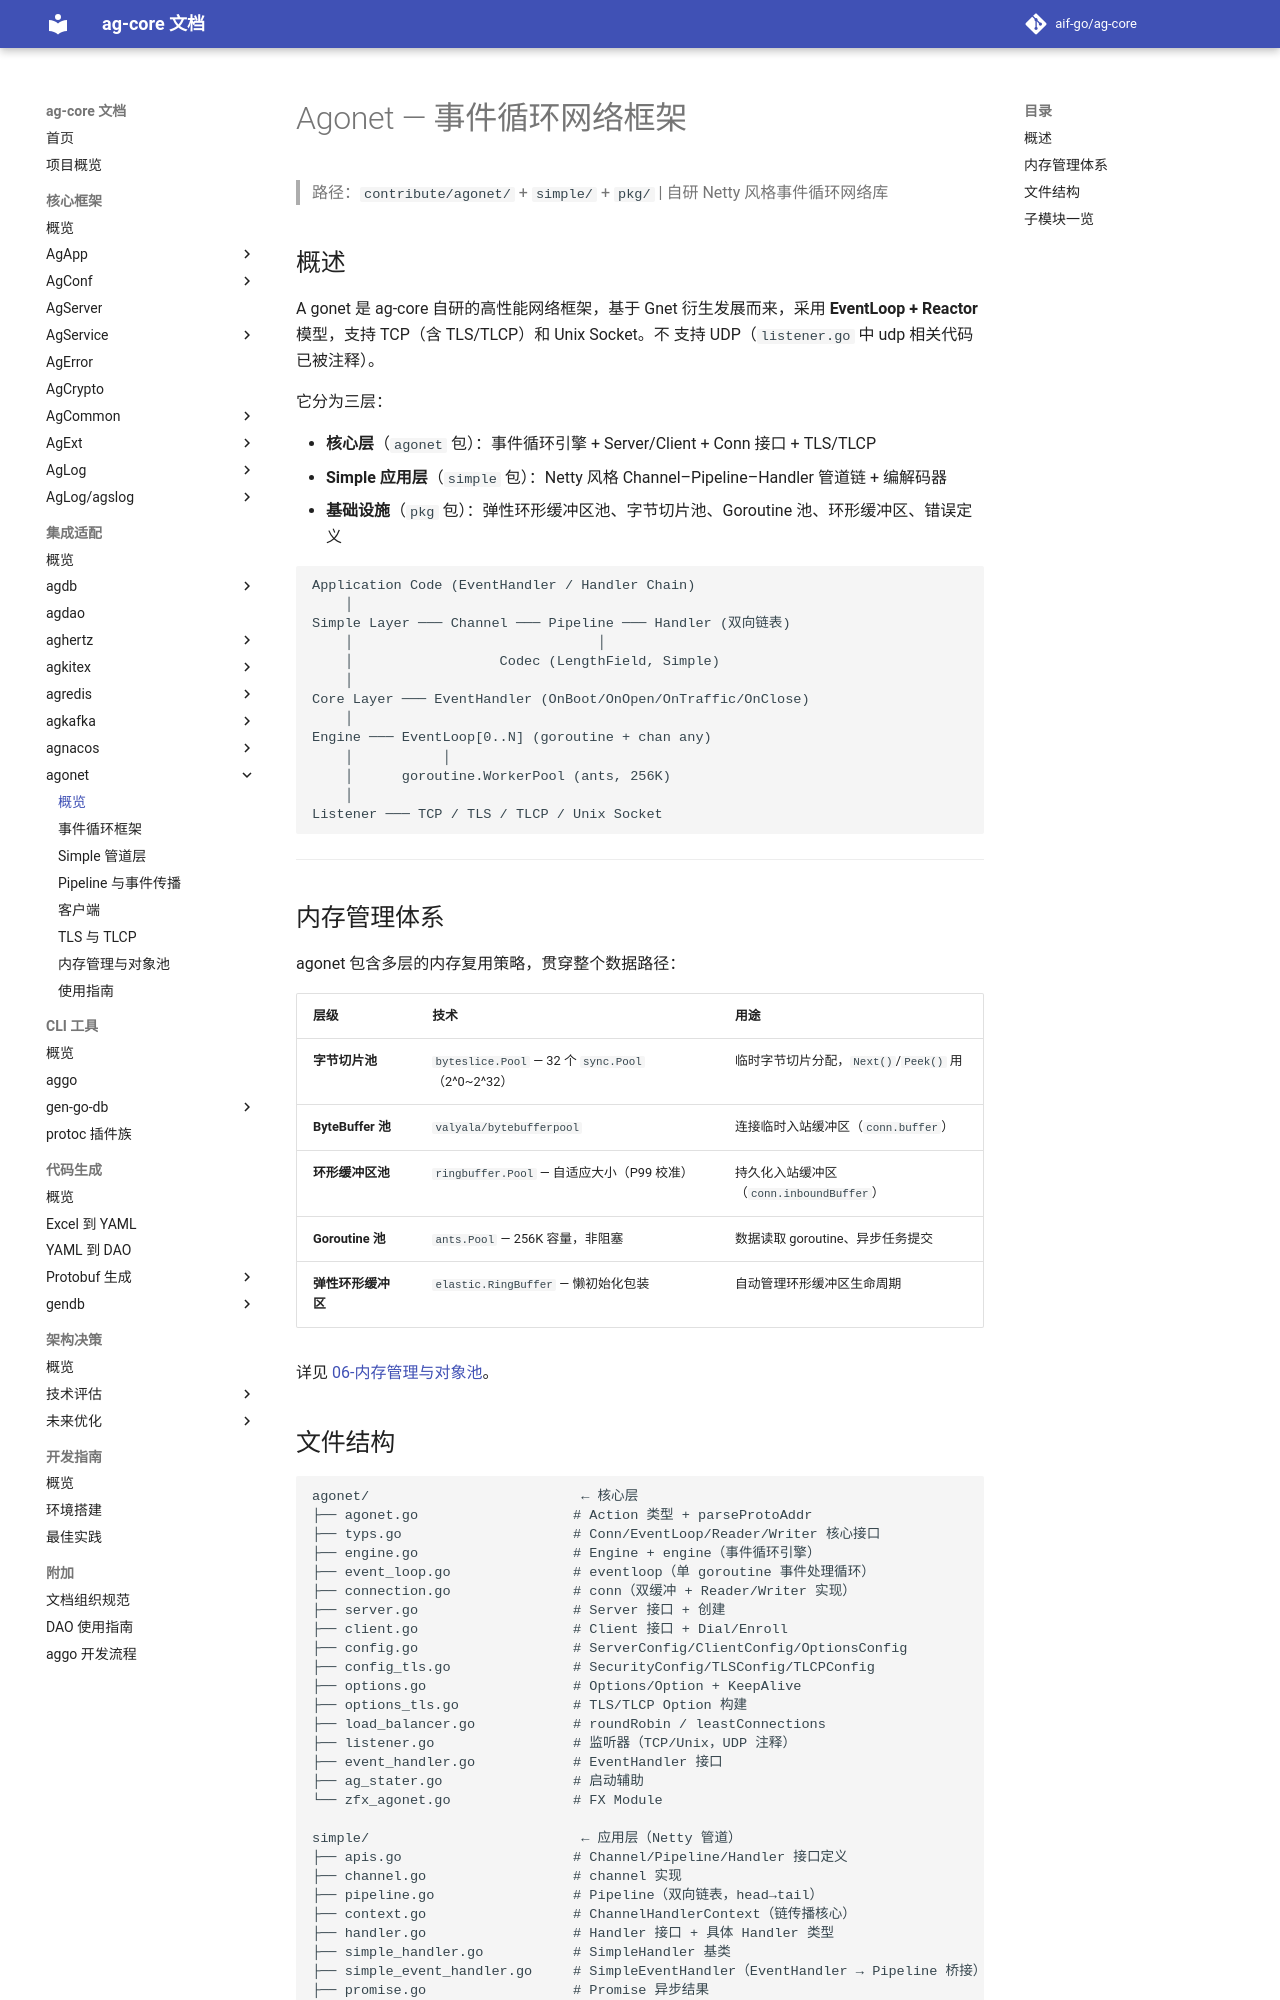

repository: aif-go/ag-core-docs · page: 集成适配/agonet/00-Agonet/index.html · generator: mkdocs

---
tags:
  - ag-core
  - contribute
  - agonet
  - network
  - eventloop
  - architecture
  - overview
---

# Agonet — 事件循环网络框架

> 路径：`contribute/agonet/` + `simple/` + `pkg/` | 自研 Netty 风格事件循环网络库

## 概述

A gonet 是 ag-core 自研的高性能网络框架，基于 Gnet 衍生发展而来，采用 **EventLoop + Reactor** 模型，支持 TCP（含 TLS/TLCP）和 Unix Socket。不 支持 UDP（`listener.go` 中 udp 相关代码已被注释）。

它分为三层：

- **核心层**（`agonet` 包）：事件循环引擎 + Server/Client + Conn 接口 + TLS/TLCP
- **Simple 应用层**（`simple` 包）：Netty 风格 Channel–Pipeline–Handler 管道链 + 编解码器
- **基础设施**（`pkg` 包）：弹性环形缓冲区池、字节切片池、Goroutine 池、环形缓冲区、错误定义

```
Application Code (EventHandler / Handler Chain)
    │
Simple Layer ─── Channel ─── Pipeline ─── Handler (双向链表)
    │                              │
    │                  Codec (LengthField, Simple)
    │
Core Layer ─── EventHandler (OnBoot/OnOpen/OnTraffic/OnClose)
    │
Engine ─── EventLoop[0..N] (goroutine + chan any)
    │           │
    │      goroutine.WorkerPool (ants, 256K)
    │
Listener ─── TCP / TLS / TLCP / Unix Socket
```

---

## 内存管理体系

agonet 包含多层的内存复用策略，贯穿整个数据路径：

| 层级 | 技术 | 用途 |
|------|------|------|
| **字节切片池** | `byteslice.Pool` — 32 个 `sync.Pool`（2^0~2^32） | 临时字节切片分配，`Next()`/`Peek()` 用 |
| **ByteBuffer 池** | `valyala/bytebufferpool` | 连接临时入站缓冲区（`conn.buffer`） |
| **环形缓冲区池** | `ringbuffer.Pool` — 自适应大小（P99 校准） | 持久化入站缓冲区（`conn.inboundBuffer`） |
| **Goroutine 池** | `ants.Pool` — 256K 容量，非阻塞 | 数据读取 goroutine、异步任务提交 |
| **弹性环形缓冲区** | `elastic.RingBuffer` — 懒初始化包装 | 自动管理环形缓冲区生命周期 |

详见 [06-内存管理与对象池](06-内存管理与对象池.md)。
